Image classification data set "dataset" (Surfersunny/SmartcarRaceIntelligentVision on GitHub). Class labels (20): mickey mouse, pikachu, spongebob squarepants, pleasant sheep, donald duck, nezha, big head son, gg bond, calabash brothers, grey wolf, num0, num1, num2, num3, num4, num5, num6, num7, num8, num9.

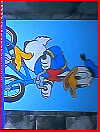
Label: donald duck

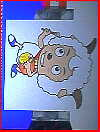
Label: pleasant sheep

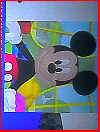
Label: mickey mouse

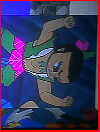
Label: calabash brothers

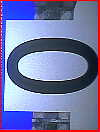
Label: num0

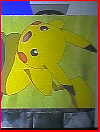
Label: pikachu
